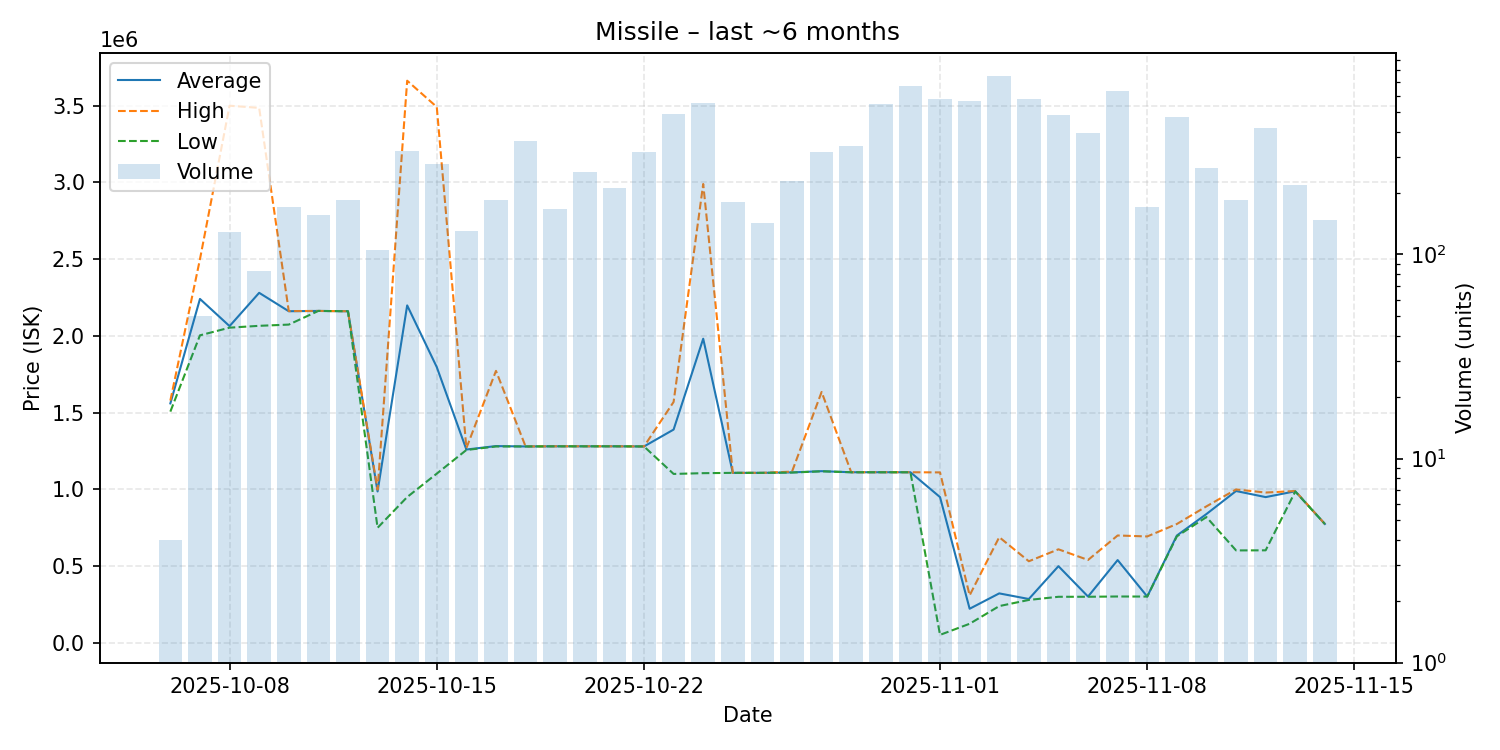

Values plotted in this chart, from the file beside it:
date, average, highest, lowest, order_count, volume
2025-10-06, 1560500, 1579000, 1507000, 4, 4
2025-10-07, 2241140, 2500000, 2004000, 27, 50
2025-10-08, 2064000, 3500000, 2054000, 59, 129
2025-10-09, 2281000, 3486000, 2066000, 42, 83
2025-10-10, 2161000, 2162000, 2074000, 77, 171
2025-10-11, 2163000, 2163000, 2163000, 87, 156
2025-10-12, 2161000, 2161000, 2161000, 95, 185
2025-10-13, 986900, 999000, 750000, 54, 105
2025-10-14, 2199000, 3663000, 950400, 112, 320
2025-10-15, 1797000, 3492000, 1103000, 78, 279
2025-10-16, 1260000, 1269000, 1257000, 62, 131
2025-10-17, 1282500, 1772500, 1280000, 88, 184
2025-10-18, 1280000, 1280000, 1280000, 87, 360
2025-10-19, 1281000, 1281000, 1281000, 78, 168
2025-10-20, 1281000, 1281000, 1281000, 86, 255
2025-10-21, 1281000, 1281000, 1281000, 71, 212
2025-10-22, 1280000, 1280000, 1280000, 83, 318
2025-10-23, 1390000, 1570000, 1101000, 123, 486
2025-10-24, 1982000, 2990000, 1106000, 91, 555
2025-10-25, 1108000, 1108000, 1108000, 74, 181
2025-10-26, 1108000, 1108000, 1108000, 75, 142
2025-10-27, 1111000, 1116000, 1110000, 83, 229
2025-10-28, 1119000, 1635000, 1118000, 78, 319
2025-10-29, 1112000, 1112000, 1112000, 145, 342
2025-10-30, 1112000, 1112000, 1112000, 152, 545
2025-10-31, 1112000, 1112000, 1112000, 189, 669
2025-11-01, 950000, 1111000, 52415, 163, 581
2025-11-02, 222600, 309950, 124800, 165, 568
2025-11-03, 322700, 689000, 240000, 192, 748
2025-11-04, 286100, 532000, 280000, 141, 581
2025-11-05, 500000, 609900, 300600, 97, 483
2025-11-06, 302000, 540500, 300700, 67, 394
2025-11-07, 539800, 700000, 302500, 72, 632
2025-11-08, 302400, 693700, 302000, 35, 170
2025-11-09, 699600, 774800, 694200, 59, 473
2025-11-10, 839800, 889800, 819900, 47, 264
2025-11-11, 989700, 999900, 602700, 30, 185
2025-11-12, 950000, 979800, 603300, 43, 417
2025-11-13, 988000, 989800, 986500, 37, 218
2025-11-14, 775000, 775000, 775000, 29, 147
